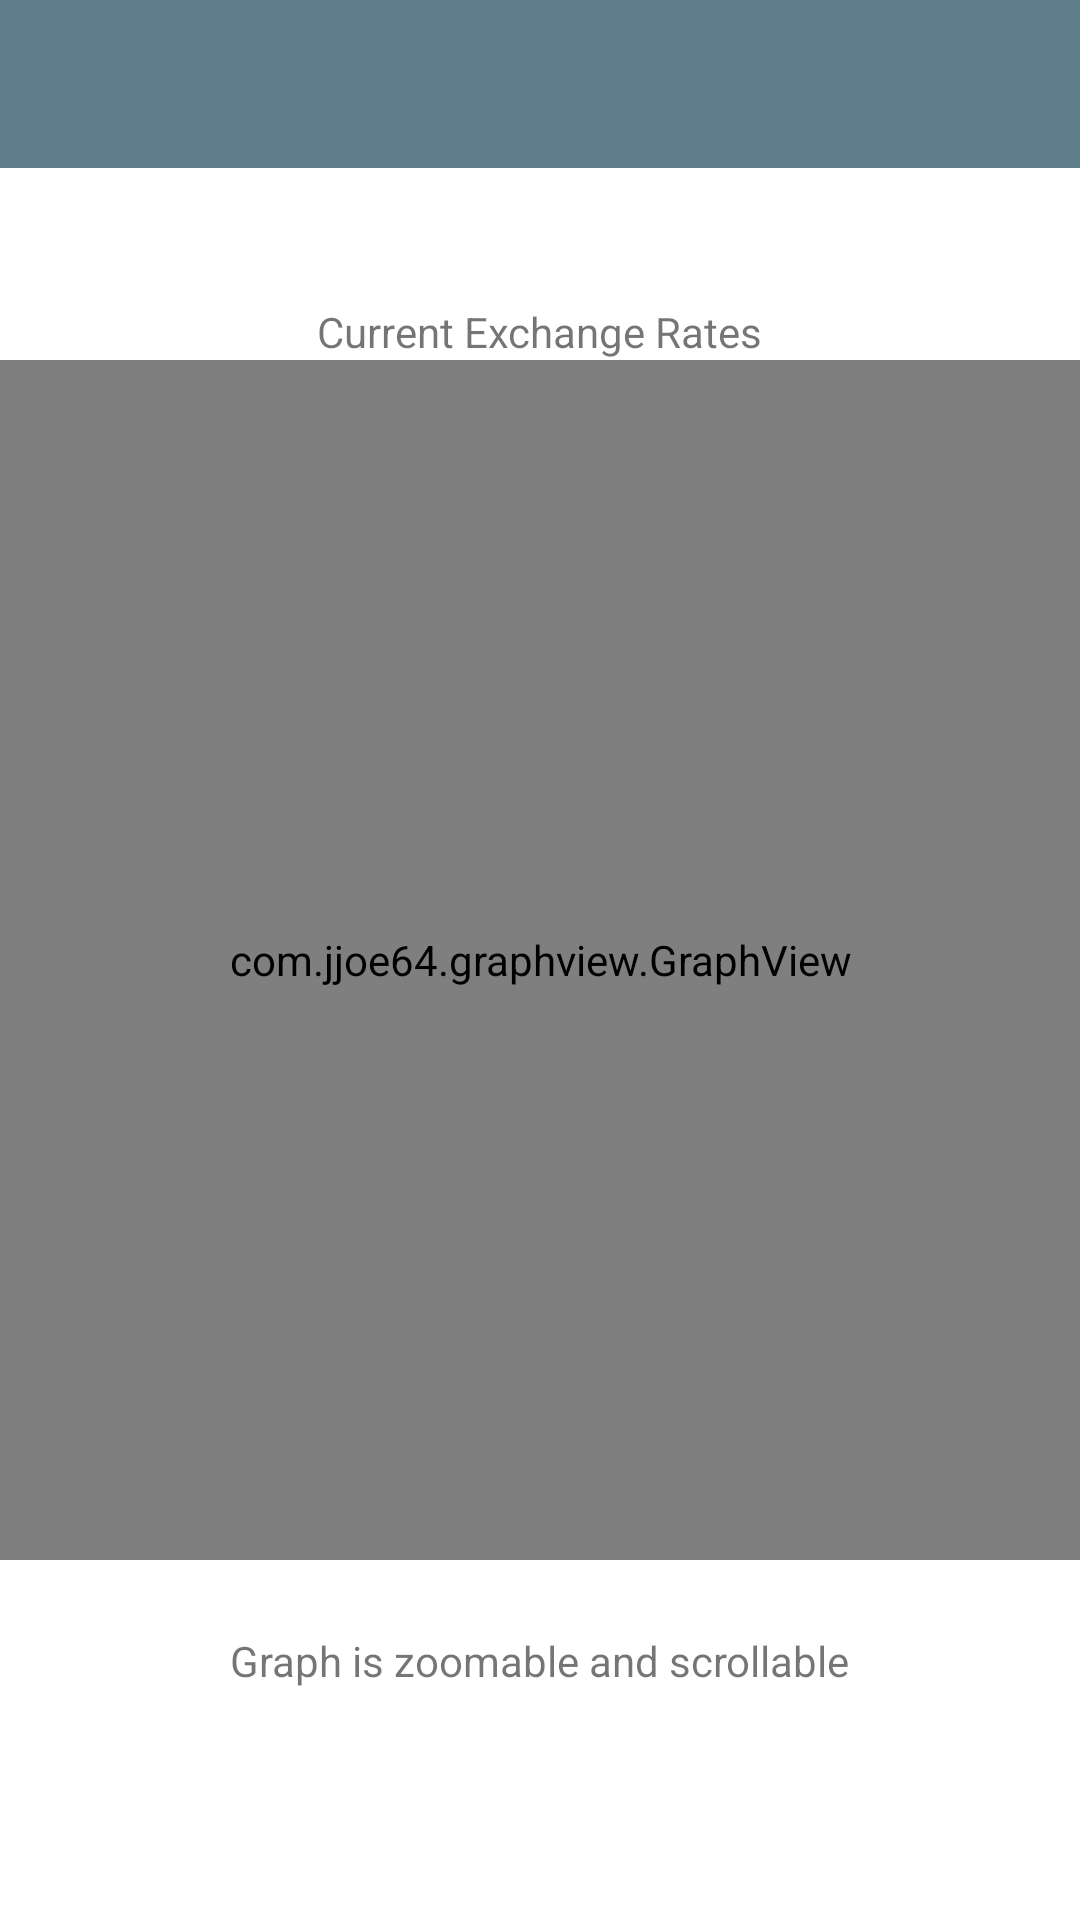

This screen was rendered from an Android layout file. Write that file and the resources it references.
<!-- AndroidManifest.xml: application theme AppTheme -->
<!-- res/layout/activity_graph.xml -->
<RelativeLayout xmlns:android="http://schemas.android.com/apk/res/android"
    xmlns:tools="http://schemas.android.com/tools"
    android:layout_width="match_parent"
    android:layout_height="match_parent"
    tools:context="example.umkc.edu.testtestetestsetestsetes.GraphActivity">

    <include
        android:id="@+id/app_bar"
        layout="@layout/app_bar" />


    <com.jjoe64.graphview.GraphView
        android:id="@+id/graph"
        android:layout_width="match_parent"
        android:layout_height="400dp"
        android:layout_centerVertical="true"
        android:layout_alignParentStart="true" />

    <TextView
        android:layout_width="wrap_content"
        android:layout_height="wrap_content"
        android:text="Graph is zoomable and scrollable"
        android:id="@+id/textView2"
        android:layout_below="@+id/graph"
        android:layout_centerHorizontal="true"
        android:layout_marginTop="24dp"/>

    <TextView
        android:layout_width="wrap_content"
        android:layout_height="wrap_content"
        android:text="Current Exchange Rates"
        android:textColor="@color/primaryText"
        android:id="@+id/textView3"
        android:layout_above="@+id/graph"
        android:layout_centerHorizontal="true" />

</RelativeLayout>
<!-- res/layout/app_bar.xml (included above) -->
<?xml version="1.0" encoding="utf-8"?>
<android.support.v7.widget.Toolbar xmlns:android="http://schemas.android.com/apk/res/android"
    xmlns:app="http://schemas.android.com/apk/res-auto"
    android:layout_width="match_parent"
    android:layout_height="?android:attr/actionBarSize"
    android:background="@color/primaryColor"
    app:theme="@style/CustomToolbarTheme"
    app:popupTheme="@style/ThemeOverlay.AppCompat.Dark">

</android.support.v7.widget.Toolbar>
<!-- resources referenced by this layout -->
<resources>
  <color name="primaryColor">#607D8B</color>
  <style name="CustomToolbarTheme" parent="ThemeOverlay.AppCompat.Dark">
          <item name="android:textColorPrimary">#FFFFFF</item>
          <item name="android:textColorSecondary">#FFFFFF</item>
  
      </style>
  <style name="AppTheme" parent="AppTheme.Base">
          
      </style>
  <style name="AppTheme.Base" parent="Theme.AppCompat.Light.NoActionBar">
          <item name="colorPrimary">@color/primaryColor</item>
          <item name="colorPrimaryDark">@color/primaryColorDark</item>
          <item name="colorAccent">@color/accentColor</item>
          <item name="android:colorControlHighlight">@color/textIconsColor</item>
          <item name="android:windowBackground">@android:color/white</item>
  
  
      </style>
  <color name="primaryColorDark">#455A64</color>
  <color name="accentColor">#03A9F4</color>
</resources>
